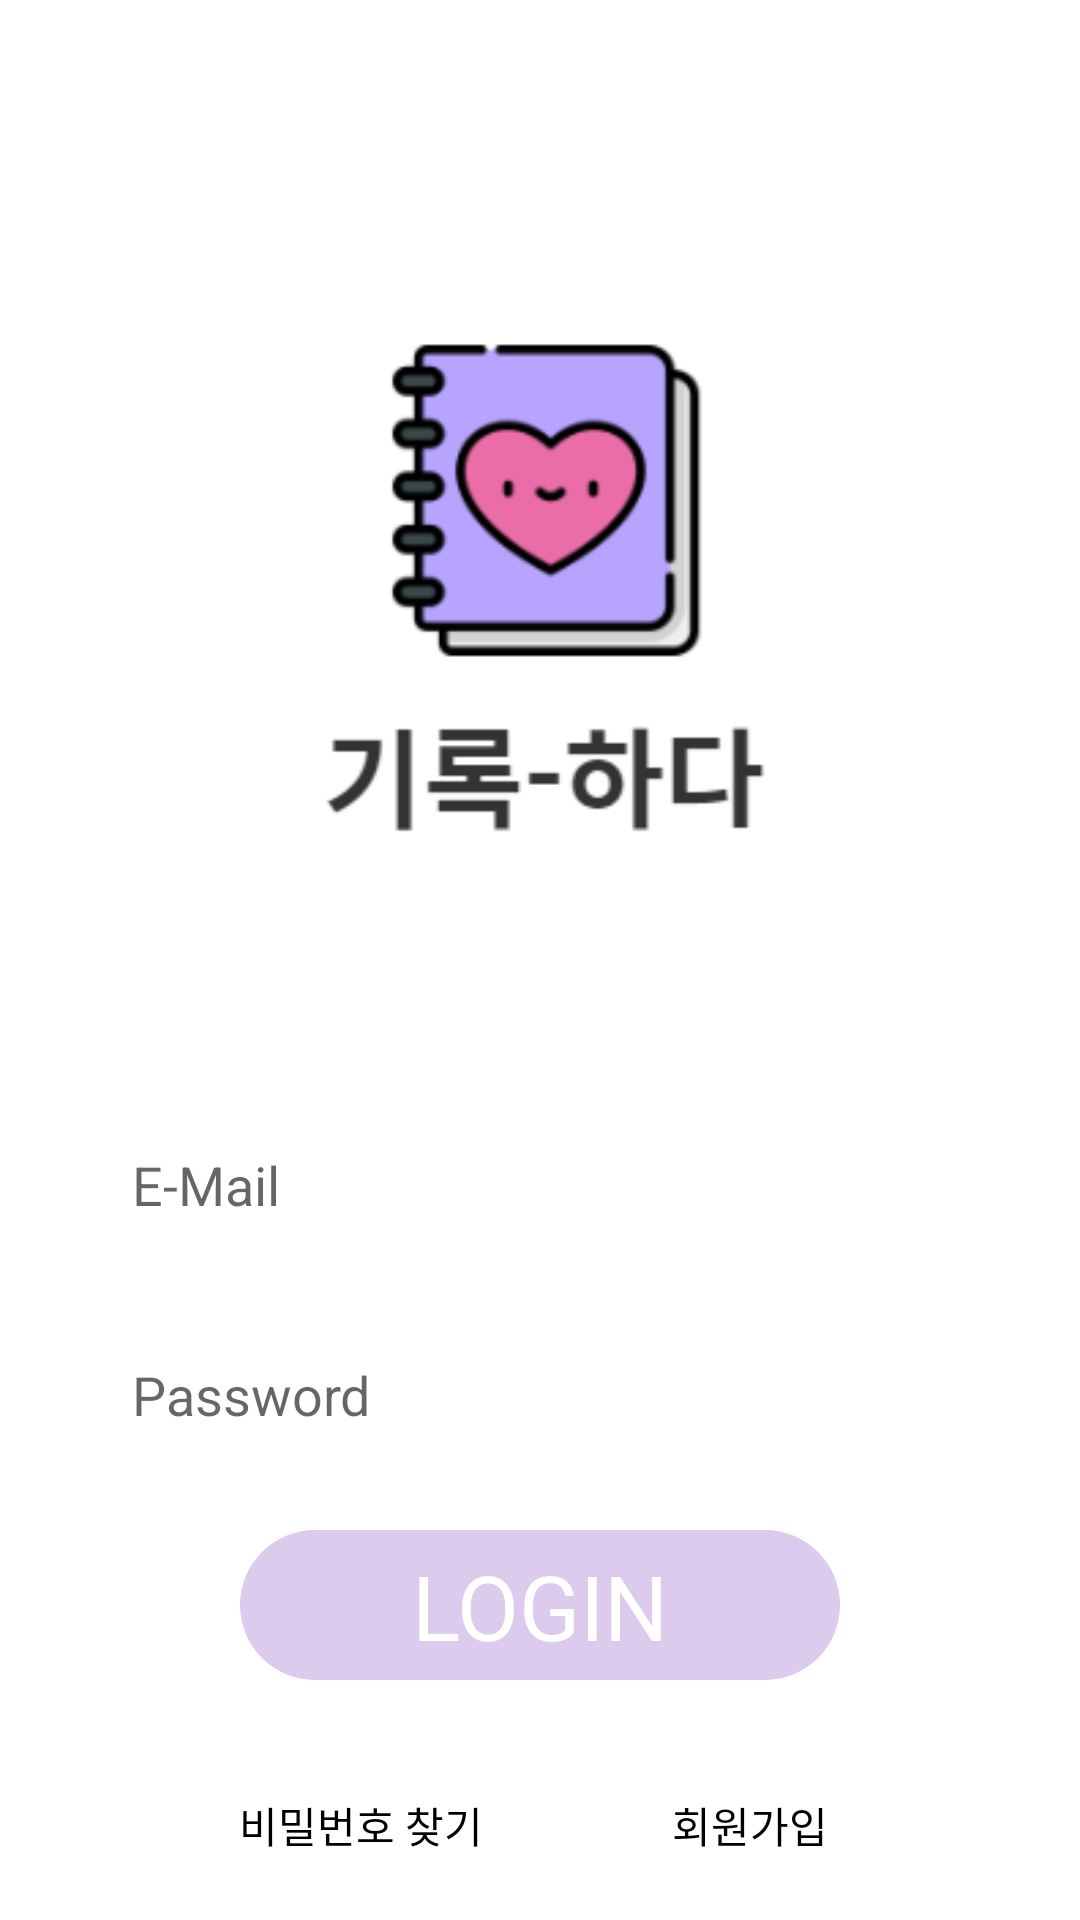

This screen was rendered from an Android layout file. Write that file and the resources it references.
<!-- AndroidManifest.xml: application theme Theme.KirokHada -->
<!-- res/layout/activity_login.xml -->
<?xml version="1.0" encoding="utf-8"?>
<LinearLayout xmlns:android="http://schemas.android.com/apk/res/android"
    xmlns:tools="http://schemas.android.com/tools"
    tools:context=".LoginActivity"
    android:layout_width="match_parent"
    android:layout_height="match_parent"
    android:orientation="vertical"
    android:background="@color/colorWhite"
    android:paddingLeft="16dp"
    android:paddingRight="16dp"
    android:paddingTop="10dp">

    <ImageView
        android:layout_marginTop="80dp"
        android:layout_width="200dp"
        android:layout_height="200dp"
        android:background="@null"
        android:src="@drawable/loading_icon"
        android:layout_gravity="center"
        android:layout_marginBottom="80dp"/>

    <EditText
        android:layout_width="300dp"
        android:layout_height="50dp"
        android:layout_gravity="center"
        android:id="@+id/main_email"
        android:background="@drawable/btn_lightgray"
        android:hint="E-Mail"
        android:paddingStart="14dp"
        android:layout_marginBottom="20dp"
        />


    <EditText
        android:inputType="textPassword"
        android:id="@+id/main_password"
        android:layout_width="300dp"
        android:layout_height="50dp"
        android:layout_gravity="center"
        android:layout_marginBottom="20dp"
        android:paddingStart="14dp"
        android:background="@drawable/btn_lightgray"
        android:hint="Password" />

    <RelativeLayout
        android:id="@+id/RelativeLayout_login"
        android:layout_gravity="center"
        android:layout_width="200dp"
        android:layout_height="50dp"
        android:orientation="horizontal"
        android:background="@drawable/btn_pastelpurple"
        >

        <TextView
            android:id="@+id/btn_login"
            android:layout_width="match_parent"
            android:layout_height="match_parent"
            android:layout_alignParentEnd="true"
            android:layout_centerVertical="true"
            android:layout_marginEnd="0dp"
            android:layout_marginBottom="10dp"
            android:gravity="center"
            android:text="LOGIN"
            android:textColor="#ffffff"
            android:textSize="30dp" />
    </RelativeLayout>

    <LinearLayout
        android:layout_marginTop="20dp"
        android:layout_width="match_parent"
        android:layout_height="wrap_content"
        android:orientation="horizontal"
        android:weightSum="10">
        <TextView
            android:id="@+id/btn_find"
            android:layout_marginLeft="40dp"
            android:background="@drawable/btn_cloudy"
            android:layout_marginTop="18dp"
            android:layout_width="10dp"
            android:layout_height="wrap_content"
            android:gravity="center"
            android:text="비밀번호 찾기"
            android:textColor="@color/colorBlack"
            android:layout_weight="5"/>

        <TextView
            android:id="@+id/btn_signUp_join"
            android:layout_marginLeft="10dp"
            android:layout_marginRight="15dp"
            android:background="@drawable/btn_cloudy"
            android:layout_marginTop="18dp"
            android:layout_width="15dp"
            android:layout_height="wrap_content"
            android:gravity="center"
            android:text="회원가입"
            android:textColor="@android:color/black"
            android:layout_weight="4"
            />
    </LinearLayout>


    <Button
        android:id="@+id/btn_report"
        android:layout_width="wrap_content"
        android:layout_height="50dp"
        android:layout_marginTop="40dp"
        android:text="문의"
        android:textSize="20dp"
        android:background="@drawable/btn_lightgray"
        android:layout_gravity="right">
    </Button>

</LinearLayout>
<!-- resources referenced by this layout -->
<resources>
  <color name="colorBlack">#000000</color>
  <color name="colorWhite">#FFFFFF</color>
  <!-- drawable btn_pastelpurple (drawable) -->
  <?xml version="1.0" encoding="utf-8"?>
  <selector xmlns:android="http://schemas.android.com/apk/res/android"
      >
      <item android:state_enabled="true">
          <shape>
              <solid android:color="#dccbed">
  
              </solid>
              <corners android:radius="40dp">
  
              </corners >
          </shape>
      </item>
      <item android:state_pressed="true">
          <shape>
              <solid android:color="@android:color/white">
  
              </solid>
              <corners android:radius="40dp">
  
              </corners>
          </shape>
      </item>
  </selector>
  <!-- drawable loading_icon: png bitmap (drawable, 11448 bytes) -->
  <style name="Theme.KirokHada" parent="Theme.MaterialComponents.DayNight.DarkActionBar">
          
          <item name="colorPrimary">@color/purple_500</item>
          <item name="colorPrimaryVariant">@color/purple_700</item>
          <item name="colorOnPrimary">@color/white</item>
          
          <item name="colorSecondary">@color/teal_200</item>
          <item name="colorSecondaryVariant">@color/teal_700</item>
          <item name="colorOnSecondary">@color/black</item>
          
          <item name="android:statusBarColor" tools:targetApi="l">?attr/colorPrimaryVariant</item>
          
      </style>
  <color name="purple_500">#FF6200EE</color>
  <color name="purple_700">#FF3700B3</color>
  <color name="white">#FFFFFFFF</color>
  <color name="teal_200">#FF03DAC5</color>
  <color name="teal_700">#FF018786</color>
  <color name="black">#FF000000</color>
</resources>
